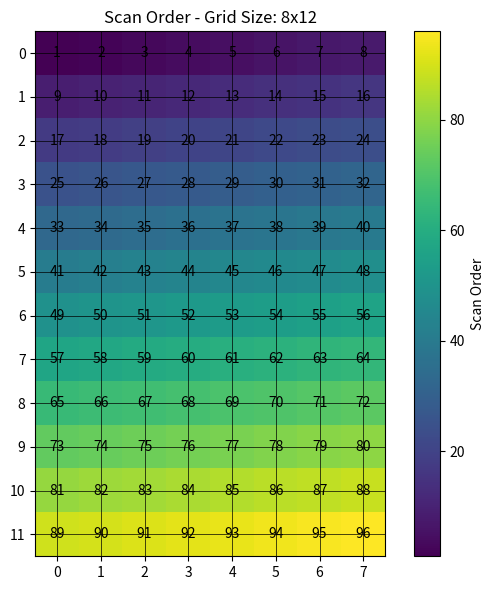
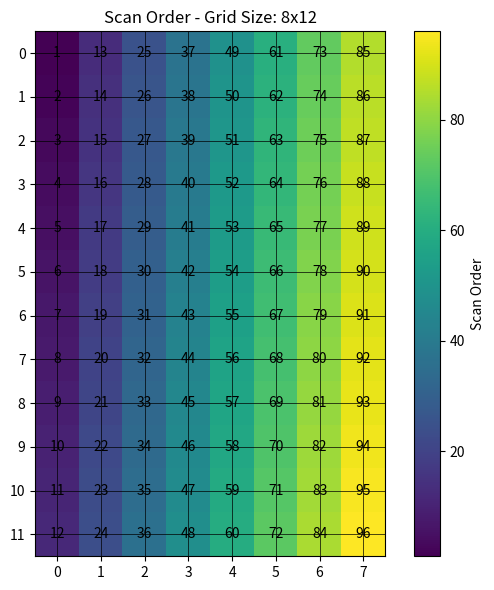
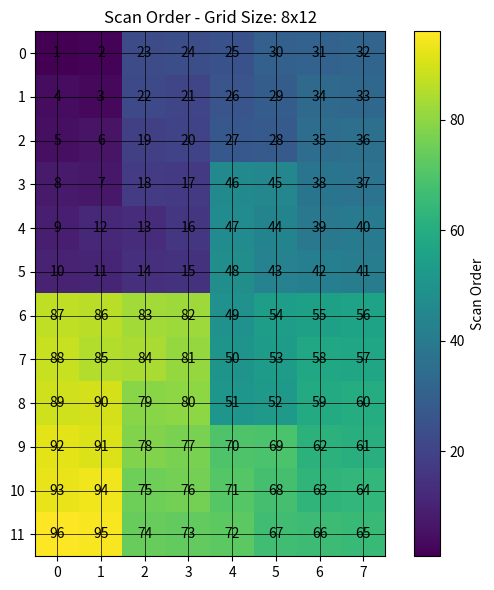
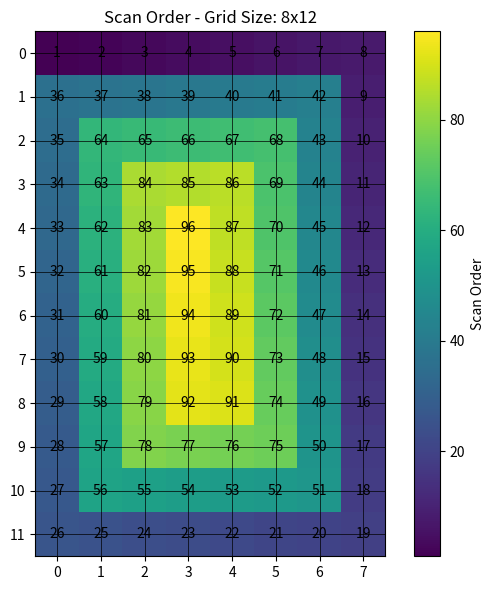
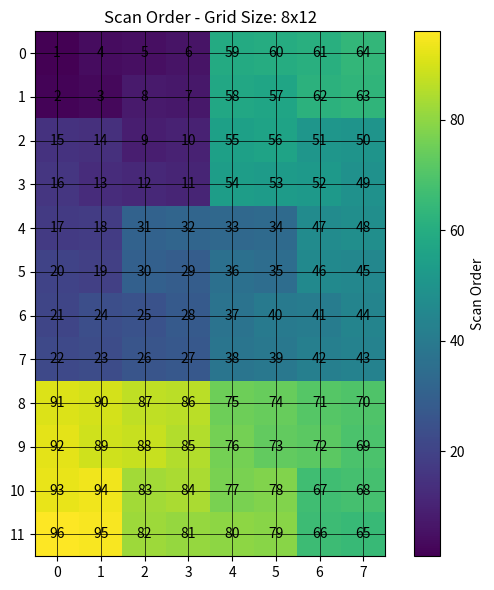
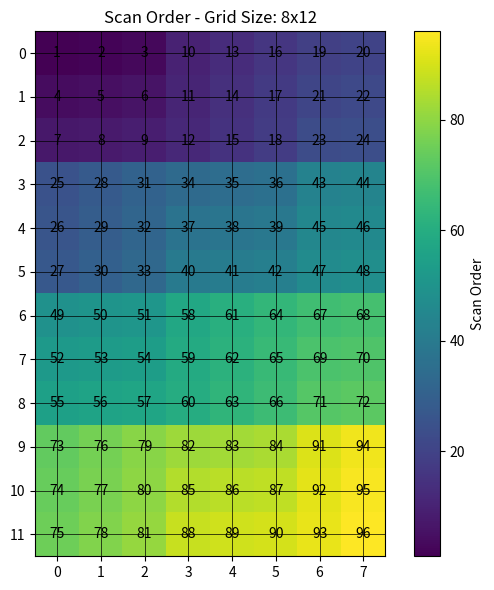

Reproduce these figures in Python, in order.
import matplotlib.pyplot as plt
import numpy as np
import random


def plot_scan_with_numbers(
    grid_width, grid_height, scan_order, filename="scan_order.png"
):
    plt.figure(figsize=(6, 6))
    grid = np.zeros((grid_height, grid_width))

    for i, index in enumerate(scan_order):
        x, y = index % grid_width, index // grid_width
        grid[y, x] = i + 1
        plt.text(x, y, str(i + 1), va="center", ha="center", color="black")

    plt.imshow(grid, cmap="viridis", origin="lower")
    plt.colorbar(label="Scan Order")
    plt.title(f"Scan Order - Grid Size: {grid_width}x{grid_height}")
    plt.xticks(np.arange(0, grid_width, 1))
    plt.yticks(np.arange(0, grid_height, 1))
    plt.grid(True, which="both", color="black", linestyle="-", linewidth=0.5)
    plt.tight_layout()
    plt.gca().invert_yaxis()
    plt.savefig(filename)


def rowwise_scan_order(grid_width, grid_height):
    return list(range(grid_width * grid_height))


def columnwise_scan_order(grid_width, grid_height):
    return [i * grid_width + j for j in range(grid_width) for i in range(grid_height)]


def diagonal_scan_bl_tr(grid_width, grid_height):
    order = []
    # c = x - y runs from -(H-1) up to (W-1)
    for c in range(-(grid_height - 1), grid_width):
        # for each diagonal x - y = c, valid x are those that keep y in [0,H)
        x_start = max(0, c)
        x_end = min(grid_width - 1, c + grid_height - 1)
        for x in range(x_start, x_end + 1):
            y = x - c
            order.append(y * grid_width + x)
    return order


def snake_diagonal_scan_order(grid_width, grid_height):
    order = []
    max_sum = (grid_width - 1) + (grid_height - 1)
    for s in range(max_sum + 1):
        x_min = max(0, s - (grid_height - 1))
        x_max = min(s, grid_width - 1)
        xs = list(range(x_min, x_max + 1))

        if s % 2 == 1:
            xs.reverse()

        for x in xs:
            y = s - x
            order.append(y * grid_width + x)

    return order


def random_scan_order(grid_width, grid_height):
    indices = list(range(grid_width * grid_height))
    random.shuffle(indices)
    return indices


def gilbert2d(width, height):
    """
    Generalized Hilbert ('gilbert') space-filling curve for arbitrary-sized
    2D rectangular grids. Generates discrete 2D coordinates to fill a rectangle
    of size (width x height).
    """

    if width >= height:
        yield from generate2d(0, 0, width, 0, 0, height)
    else:
        yield from generate2d(0, 0, 0, height, width, 0)


def sgn(x):
    return -1 if x < 0 else (1 if x > 0 else 0)


def generate2d(x, y, ax, ay, bx, by):

    w = abs(ax + ay)
    h = abs(bx + by)

    (dax, day) = (sgn(ax), sgn(ay))  # unit major direction
    (dbx, dby) = (sgn(bx), sgn(by))  # unit orthogonal direction

    if h == 1:
        # trivial row fill
        for i in range(0, w):
            yield (x, y)
            (x, y) = (x + dax, y + day)
        return

    if w == 1:
        # trivial column fill
        for i in range(0, h):
            yield (x, y)
            (x, y) = (x + dbx, y + dby)
        return

    (ax2, ay2) = (ax // 2, ay // 2)
    (bx2, by2) = (bx // 2, by // 2)

    w2 = abs(ax2 + ay2)
    h2 = abs(bx2 + by2)

    if 2 * w > 3 * h:
        if (w2 % 2) and (w > 2):
            # prefer even steps
            (ax2, ay2) = (ax2 + dax, ay2 + day)

        # long case: split in two parts only
        yield from generate2d(x, y, ax2, ay2, bx, by)
        yield from generate2d(x + ax2, y + ay2, ax - ax2, ay - ay2, bx, by)

    else:
        if (h2 % 2) and (h > 2):
            # prefer even steps
            (bx2, by2) = (bx2 + dbx, by2 + dby)

        # standard case: one step up, one long horizontal, one step down
        yield from generate2d(x, y, bx2, by2, ax2, ay2)
        yield from generate2d(x + bx2, y + by2, ax, ay, bx - bx2, by - by2)
        yield from generate2d(
            x + (ax - dax) + (bx2 - dbx),
            y + (ay - day) + (by2 - dby),
            -bx2,
            -by2,
            -(ax - ax2),
            -(ay - ay2),
        )


def generalize_hilbert_curve_scan_order(grid_width, grid_height):
    # gilbert2d returns xy coordinates, we need to convert them to indices
    return [y * grid_width + x for x, y in gilbert2d(grid_width, grid_height)]


def spiral_matrix_scan_order(grid_width, grid_height):
    # Initialize the matrix with zeros
    matrix = np.ones((grid_height, grid_width), dtype=np.int32) * -1
    # Start in the top left (0, 0) and go right, then down, then left, then up
    current_direction = 0
    direction = [(0, 1), (1, 0), (0, -1), (-1, 0)]
    position = (0, 0)
    for i in range(grid_width * grid_height):
        matrix[position[0], position[1]] = i
        next_position = (
            position[0] + direction[current_direction][0],
            position[1] + direction[current_direction][1],
        )
        # Check bounds
        if (
            next_position[0] < 0
            or next_position[0] >= grid_height
            or next_position[1] < 0
            or next_position[1] >= grid_width
            or matrix[next_position[0], next_position[1]] != -1
        ):
            current_direction = (current_direction + 1) % 4
            next_position = (
                position[0] + direction[current_direction][0],
                position[1] + direction[current_direction][1],
            )
        position = next_position

    return np.arange(grid_width * grid_height)[np.argsort(matrix.flatten())]


def squareify(scan_order_matrix_function, grid_width, grid_height, b=2):
    # Get the smallest power of two grid that can fit the grid_width x grid_height grid
    square_size = b ** int(np.ceil(np.log(max(grid_width, grid_height)) / np.log(b)))

    # Get the scan order for the square grid
    square_scan_order_matrix = scan_order_matrix_function(square_size)
    scan_order_matrix = square_scan_order_matrix[:grid_height, :grid_width]

    return np.arange(grid_width * grid_height)[np.argsort(scan_order_matrix.flatten())]


def _hilbert_curve(n):
    def rotate(x, y, rx, ry, s):
        if ry == 0:
            if rx == 1:
                x = s - 1 - x
                y = s - 1 - y
            x, y = y, x
        return x, y

    def hilbert_index_to_xy(i, n):
        x = y = 0
        t = i
        s = 1
        while s < n:
            rx = 1 & (t // 2)
            ry = 1 & (t ^ rx)
            x, y = rotate(x, y, rx, ry, s)
            x += s * rx
            y += s * ry
            t //= 4
            s *= 2
        return x, y

    # Create an empty grid
    grid = np.zeros((n, n), dtype=int)

    for i in range(n * n):
        x, y = hilbert_index_to_xy(i, n)
        grid[x, y] = i

    return grid


def hilbert_scan_order(grid_width, grid_height):
    return squareify(_hilbert_curve, grid_width, grid_height)


def _peano_curve(n):
    # Check if n is a power of 3
    if n % 3 != 0 and n != 1:
        raise ValueError("n must be a power of 3 or 1.")

    # Initialize an empty grid with -1 indicating unvisited cells
    grid = np.full((n, n), -1, dtype=int)
    order = 0

    # Recursive function to fill in the grid with the Peano curve
    def fill_peano(x, y, size, orientation):
        nonlocal order
        if size == 1:
            grid[x, y] = order
            order += 1
            return

        step = size // 3

        if orientation == 0:  # Original orientation
            fill_peano(x, y, step, 0)
            fill_peano(x, y + step, step, 1)
            fill_peano(x, y + 2 * step, step, 0)
            fill_peano(x + step, y, step, 3)
            fill_peano(x + step, y + step, step, 0)
            fill_peano(x + step, y + 2 * step, step, 2)
            fill_peano(x + 2 * step, y, step, 0)
            fill_peano(x + 2 * step, y + step, step, 1)
            fill_peano(x + 2 * step, y + 2 * step, step, 0)

        elif orientation == 1:  # Rotated 90 degrees clockwise
            fill_peano(x, y, step, 1)
            fill_peano(x + step, y, step, 0)
            fill_peano(x + 2 * step, y, step, 1)
            fill_peano(x, y + step, step, 2)
            fill_peano(x + step, y + step, step, 1)
            fill_peano(x + 2 * step, y + step, step, 3)
            fill_peano(x, y + 2 * step, step, 1)
            fill_peano(x + step, y + 2 * step, step, 0)
            fill_peano(x + 2 * step, y + 2 * step, step, 1)

        elif orientation == 2:  # Rotated 180 degrees
            fill_peano(x, y, step, 2)
            fill_peano(x, y + step, step, 3)
            fill_peano(x, y + 2 * step, step, 2)
            fill_peano(x + step, y, step, 0)
            fill_peano(x + step, y + step, step, 2)
            fill_peano(x + step, y + 2 * step, step, 1)
            fill_peano(x + 2 * step, y, step, 2)
            fill_peano(x + 2 * step, y + step, step, 3)
            fill_peano(x + 2 * step, y + 2 * step, step, 2)

        elif orientation == 3:  # Rotated 270 degrees clockwise
            fill_peano(x, y, step, 3)
            fill_peano(x + step, y, step, 2)
            fill_peano(x + 2 * step, y, step, 3)
            fill_peano(x, y + step, step, 0)
            fill_peano(x + step, y + step, step, 3)
            fill_peano(x + 2 * step, y + step, step, 1)
            fill_peano(x, y + 2 * step, step, 3)
            fill_peano(x + step, y + 2 * step, step, 2)
            fill_peano(x + 2 * step, y + 2 * step, step, 3)

    # Start with the entire grid and the original orientation
    fill_peano(0, 0, n, 0)

    return grid


def peano_curve_scan_order(grid_width, grid_height):
    return squareify(_peano_curve, grid_width, grid_height, b=3)


if __name__ == "__main__":
    grid_width = 8
    grid_height = 12

    rowwise = rowwise_scan_order(grid_width, grid_height)
    columnwise = columnwise_scan_order(grid_width, grid_height)
    gilbert = generalize_hilbert_curve_scan_order(grid_width, grid_height)
    spiral = spiral_matrix_scan_order(grid_width, grid_height)
    hilbert = hilbert_scan_order(grid_width, grid_height)
    peano = peano_curve_scan_order(grid_width, grid_height)

    plot_scan_with_numbers(grid_width, grid_height, rowwise, "rowwise_scan_order.png")
    plot_scan_with_numbers(
        grid_width, grid_height, columnwise, "columnwise_scan_order.png"
    )
    plot_scan_with_numbers(
        grid_width, grid_height, gilbert, "gilbert_curve_scan_order.png"
    )
    plot_scan_with_numbers(
        grid_width, grid_height, spiral, "spiral_matrix_scan_order.png"
    )
    plot_scan_with_numbers(grid_width, grid_height, hilbert, "hilbert_scan_order.png")
    plot_scan_with_numbers(grid_width, grid_height, peano, "peano_curve_scan_order.png")
